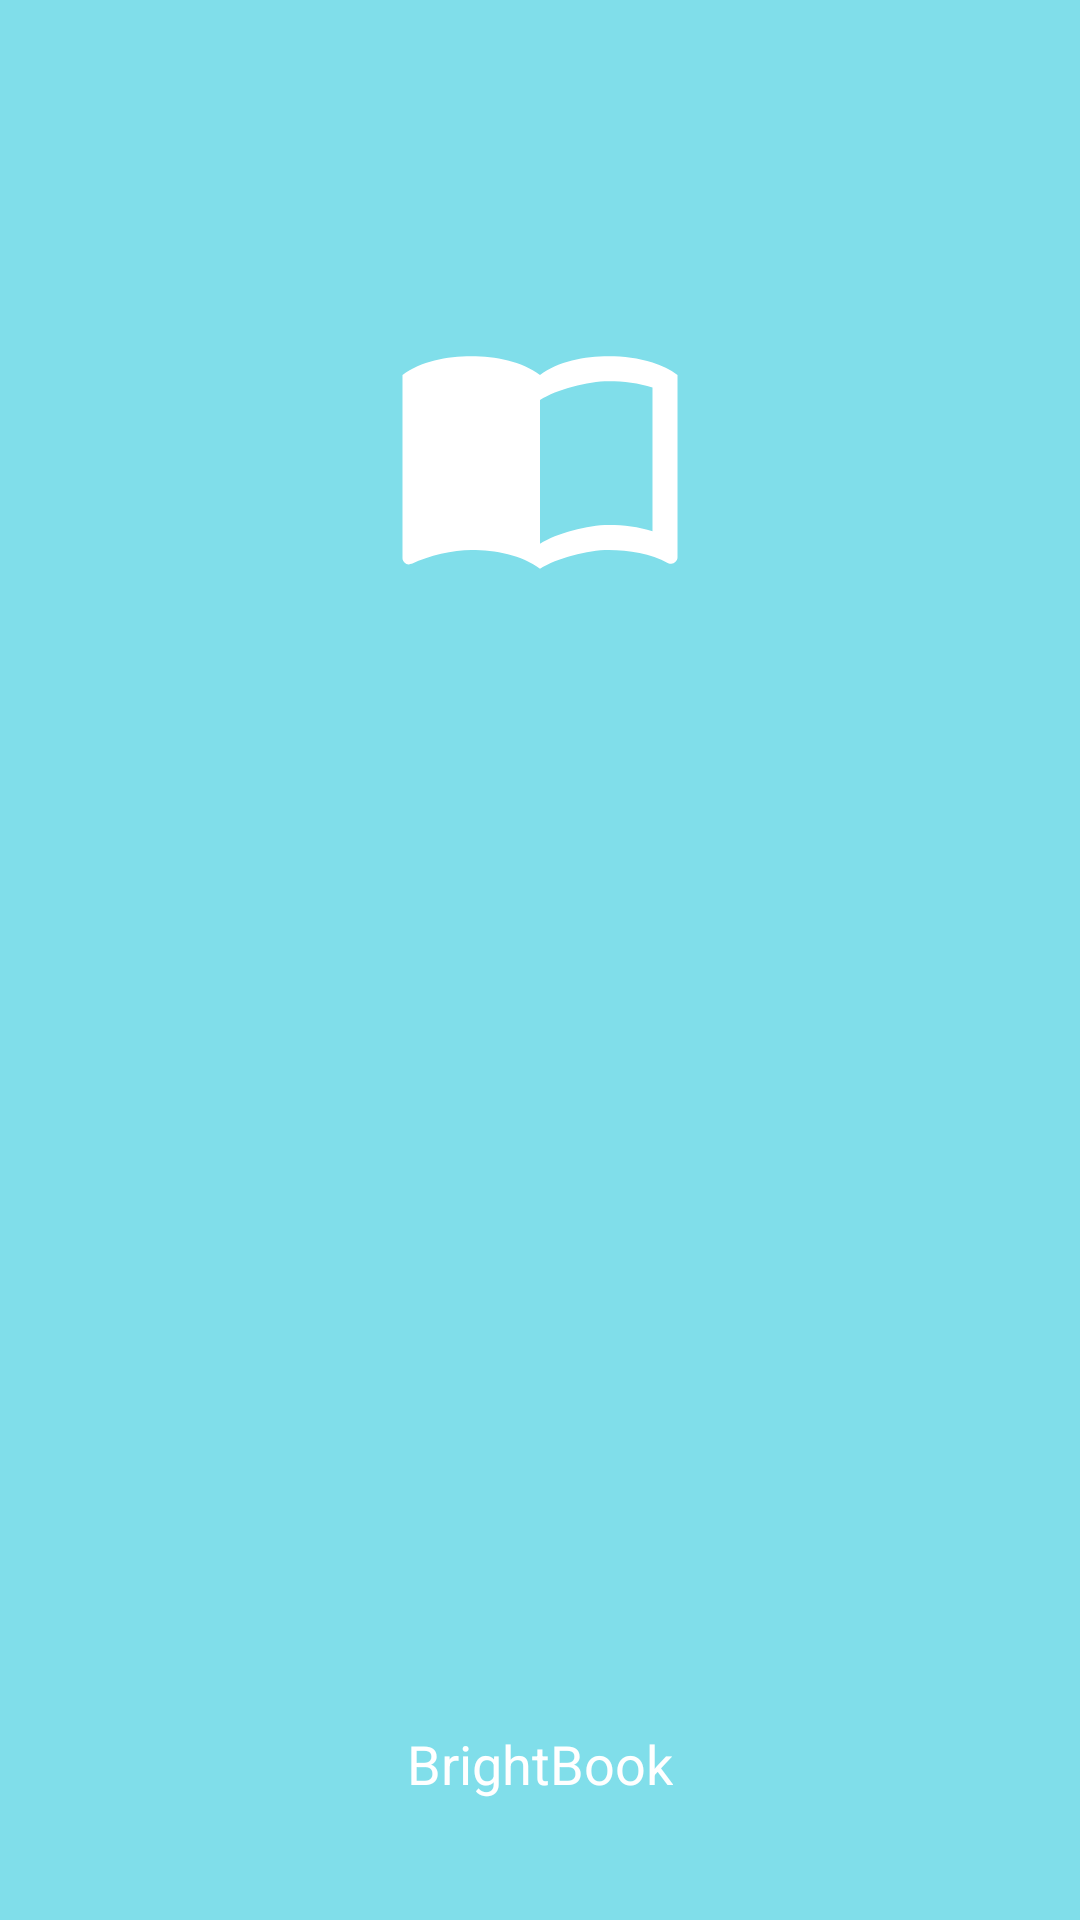

Android layout source for this screen:
<!-- AndroidManifest.xml: application theme AppTheme -->
<!-- res/layout/activity_welcome.xml -->
<?xml version="1.0" encoding="utf-8"?>
<LinearLayout xmlns:android="http://schemas.android.com/apk/res/android"
    android:layout_width="match_parent"
    android:layout_height="match_parent"
    android:orientation="vertical">

    <FrameLayout
        android:layout_width="match_parent"
        android:layout_height="match_parent"
        android:background="#80DEEA">


        <ImageView
            android:layout_gravity="center_horizontal"
            android:layout_marginTop="100dp"
            android:layout_width="100dp"
            android:layout_height="100dp"
            android:src="@drawable/ic_import_contacts_light_blue_300_48dp"/>


        <TextView
            android:layout_gravity="center_horizontal|bottom"
            android:layout_marginBottom="40dp"
            android:layout_width="wrap_content"
            android:layout_height="wrap_content"
            android:text="BrightBook"
            android:textColor="@android:color/white"
            android:textSize="18sp"/>

    </FrameLayout>


</LinearLayout>
<!-- resources referenced by this layout -->
<resources>
  <!-- drawable ic_import_contacts_light_blue_300_48dp (drawable) -->
  <?xml version="1.0" encoding="UTF-8" standalone="no"?>
  <vector xmlns:android="http://schemas.android.com/apk/res/android"
      android:width="48dp"
      android:height="48dp"
      android:viewportHeight="24.0"
      android:viewportWidth="24.0">
      <path
          android:fillColor="@android:color/white"
          android:pathData="M21,5c-1.11,-0.35 -2.33,-0.5 -3.5,-0.5 -1.95,0 -4.05,0.4 -5.5,1.5 -1.45,-1.1 -3.55,-1.5 -5.5,-1.5S2.45,4.9 1,6v14.65c0,0.25 0.25,0.5 0.5,0.5 0.1,0 0.15,-0.05 0.25,-0.05C3.1,20.45 5.05,20 6.5,20c1.95,0 4.05,0.4 5.5,1.5 1.35,-0.85 3.8,-1.5 5.5,-1.5 1.65,0 3.35,0.3 4.75,1.05 0.1,0.05 0.15,0.05 0.25,0.05 0.25,0 0.5,-0.25 0.5,-0.5L23,6c-0.6,-0.45 -1.25,-0.75 -2,-1zM21,18.5c-1.1,-0.35 -2.3,-0.5 -3.5,-0.5 -1.7,0 -4.15,0.65 -5.5,1.5L12,8c1.35,-0.85 3.8,-1.5 5.5,-1.5 1.2,0 2.4,0.15 3.5,0.5v11.5z" />
  </vector>
  <style name="AppTheme" parent="Theme.AppCompat.Light.DarkActionBar">
          
          <item name="colorPrimary">@color/colorPrimary</item>
          <item name="colorPrimaryDark">@color/colorPrimaryDark</item>
          <item name="colorAccent">@color/colorAccent</item>
          <item name="preferenceTheme">@style/myPreferenceScreen</item>
      </style>
  <color name="colorPrimary">#00BCD4</color>
  <color name="colorPrimaryDark">#80DEEA</color>
  <color name="colorAccent">#FF4081</color>
  <style name="myPreferenceScreen" parent="PreferenceThemeOverlay.v14.Material">
          <item name="android:fadeScrollbars">true</item>
          <item name="android:scrollbars">vertical</item>
          <item name="android:scrollbarFadeDuration">1</item>
      </style>
</resources>
